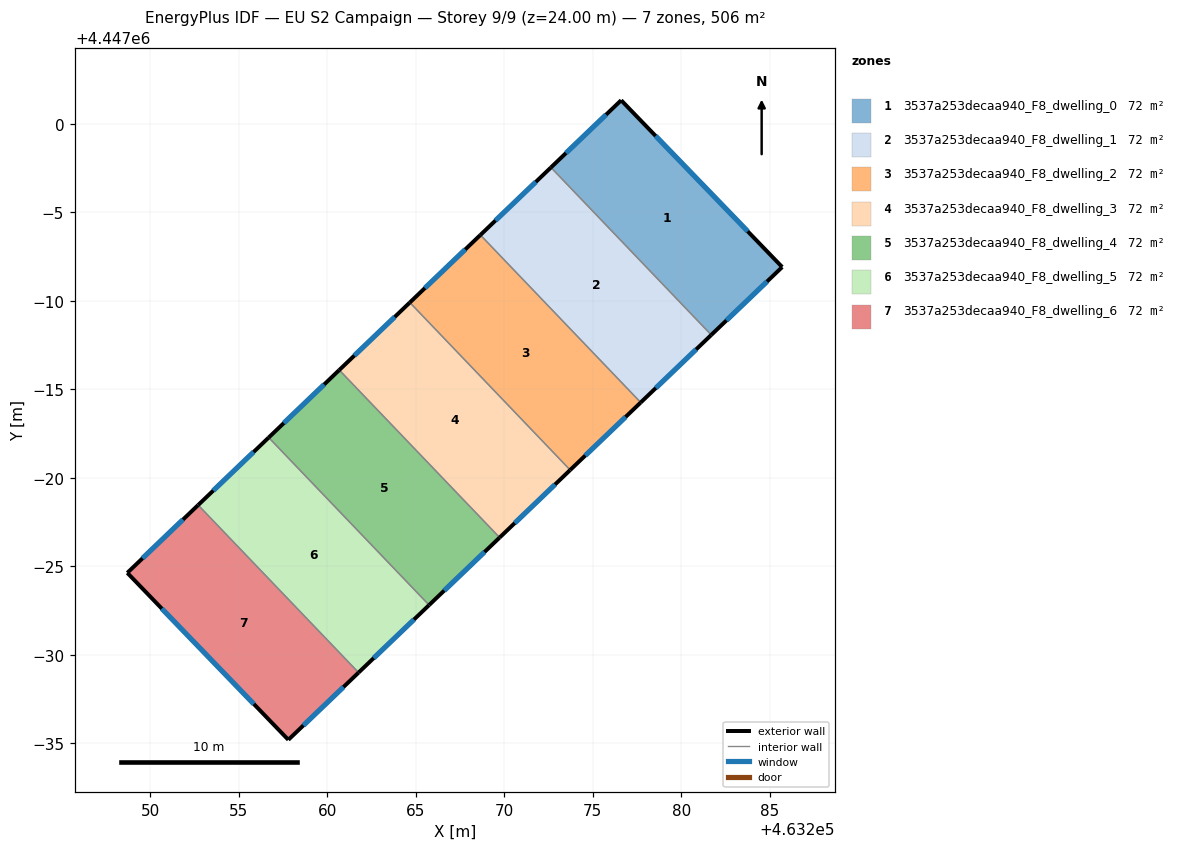
=== STOREY PLAN SPEC (per zone: floor XY polygon, exterior-wall plan segments, windows/doors) ===
zone 1: 3537a253decaa940_F8_dwelling_0  (72.3 m²)
  floor: (463276.61, 4447001.33) (463285.71, 4446991.91) (463281.70, 4446988.07) (463272.64, 4446997.53)
  exterior wall: (463276.61, 4447001.33) – (463272.64, 4446997.53)  [5.5 m]
    window: (463275.76, 4447000.52) – (463273.49, 4446998.35)  [5.4 m²]
  exterior wall: (463285.71, 4446991.91) – (463276.61, 4447001.33)  [13.1 m]
    window: (463283.76, 4446993.92) – (463278.56, 4446999.31)  [12.8 m²]
  exterior wall: (463281.70, 4446988.07) – (463285.71, 4446991.91)  [5.5 m]
    window: (463282.56, 4446988.89) – (463284.85, 4446991.08)  [5.4 m²]
  interior walls: 1
zone 2: 3537a253decaa940_F8_dwelling_1  (72.3 m²)
  floor: (463272.64, 4446997.53) (463281.70, 4446988.07) (463277.71, 4446984.25) (463268.65, 4446993.72)
  exterior wall: (463272.64, 4446997.53) – (463268.65, 4446993.72)  [5.5 m]
    window: (463271.79, 4446996.72) – (463269.51, 4446994.53)  [5.4 m²]
  exterior wall: (463277.71, 4446984.25) – (463281.70, 4446988.07)  [5.5 m]
    window: (463278.57, 4446985.07) – (463280.85, 4446987.25)  [5.4 m²]
  interior walls: 2
zone 3: 3537a253decaa940_F8_dwelling_2  (72.3 m²)
  floor: (463268.65, 4446993.72) (463277.71, 4446984.25) (463273.73, 4446980.44) (463264.67, 4446989.90)
  exterior wall: (463268.65, 4446993.72) – (463264.67, 4446989.90)  [5.5 m]
    window: (463267.80, 4446992.90) – (463265.52, 4446990.72)  [5.4 m²]
  exterior wall: (463273.73, 4446980.44) – (463277.71, 4446984.25)  [5.5 m]
    window: (463274.58, 4446981.25) – (463276.86, 4446983.44)  [5.4 m²]
  interior walls: 2
zone 4: 3537a253decaa940_F8_dwelling_3  (72.3 m²)
  floor: (463264.67, 4446989.90) (463273.73, 4446980.44) (463269.74, 4446976.62) (463260.68, 4446986.09)
  exterior wall: (463264.67, 4446989.90) – (463260.68, 4446986.09)  [5.5 m]
    window: (463263.81, 4446989.08) – (463261.53, 4446986.90)  [5.4 m²]
  exterior wall: (463269.74, 4446976.62) – (463273.73, 4446980.44)  [5.5 m]
    window: (463270.59, 4446977.44) – (463272.87, 4446979.62)  [5.4 m²]
  interior walls: 2
zone 5: 3537a253decaa940_F8_dwelling_4  (72.3 m²)
  floor: (463260.68, 4446986.09) (463269.74, 4446976.62) (463265.76, 4446972.80) (463256.69, 4446982.27)
  exterior wall: (463260.68, 4446986.09) – (463256.69, 4446982.27)  [5.5 m]
    window: (463259.83, 4446985.27) – (463257.55, 4446983.09)  [5.4 m²]
  exterior wall: (463265.76, 4446972.80) – (463269.74, 4446976.62)  [5.5 m]
    window: (463266.61, 4446973.62) – (463268.89, 4446975.80)  [5.4 m²]
  interior walls: 2
zone 6: 3537a253decaa940_F8_dwelling_5  (72.3 m²)
  floor: (463256.69, 4446982.27) (463265.76, 4446972.80) (463261.77, 4446968.99) (463252.71, 4446978.46)
  exterior wall: (463256.69, 4446982.27) – (463252.71, 4446978.46)  [5.5 m]
    window: (463255.84, 4446981.45) – (463253.56, 4446979.27)  [5.4 m²]
  exterior wall: (463261.77, 4446968.99) – (463265.76, 4446972.80)  [5.5 m]
    window: (463262.62, 4446969.81) – (463264.90, 4446971.99)  [5.4 m²]
  interior walls: 2
zone 7: 3537a253decaa940_F8_dwelling_6  (72.3 m²)
  floor: (463252.71, 4446978.46) (463261.77, 4446968.99) (463257.80, 4446965.19) (463248.70, 4446974.63)
  exterior wall: (463248.70, 4446974.63) – (463257.80, 4446965.19)  [13.1 m]
    window: (463250.65, 4446972.61) – (463255.85, 4446967.21)  [12.8 m²]
  exterior wall: (463252.71, 4446978.46) – (463248.70, 4446974.63)  [5.5 m]
    window: (463251.85, 4446977.64) – (463249.56, 4446975.45)  [5.4 m²]
  exterior wall: (463257.80, 4446965.19) – (463261.77, 4446968.99)  [5.5 m]
    window: (463258.65, 4446966.01) – (463260.92, 4446968.18)  [5.4 m²]
  interior walls: 1

=== DERIVED (storey summary) ===
Building: EU S2 Campaign
Storey: 9 of 9  (floor level z = 24.00 m)
Storey gross floor area: 506.2 m²
Zones on this storey: 7
  - 3537a253decaa940_F8_dwelling_0: floor 72.3 m²; exterior wall 24.1 m (72.4 m²); 3 window(s) 23.7 m²; WWR 32.7%
  - 3537a253decaa940_F8_dwelling_1: floor 72.3 m²; exterior wall 11.0 m (33.1 m²); 2 window(s) 10.8 m²; WWR 32.7%
  - 3537a253decaa940_F8_dwelling_2: floor 72.3 m²; exterior wall 11.0 m (33.1 m²); 2 window(s) 10.8 m²; WWR 32.7%
  - 3537a253decaa940_F8_dwelling_3: floor 72.3 m²; exterior wall 11.0 m (33.1 m²); 2 window(s) 10.8 m²; WWR 32.7%
  - 3537a253decaa940_F8_dwelling_4: floor 72.3 m²; exterior wall 11.0 m (33.1 m²); 2 window(s) 10.8 m²; WWR 32.7%
  - 3537a253decaa940_F8_dwelling_5: floor 72.3 m²; exterior wall 11.0 m (33.1 m²); 2 window(s) 10.8 m²; WWR 32.7%
  - 3537a253decaa940_F8_dwelling_6: floor 72.3 m²; exterior wall 24.1 m (72.4 m²); 3 window(s) 23.7 m²; WWR 32.7%
Zone adjacency (shared interzone walls):
  - 3537a253decaa940_F8_dwelling_0 ↔ 3537a253decaa940_F8_dwelling_1
  - 3537a253decaa940_F8_dwelling_1 ↔ 3537a253decaa940_F8_dwelling_2
  - 3537a253decaa940_F8_dwelling_2 ↔ 3537a253decaa940_F8_dwelling_3
  - 3537a253decaa940_F8_dwelling_3 ↔ 3537a253decaa940_F8_dwelling_4
  - 3537a253decaa940_F8_dwelling_4 ↔ 3537a253decaa940_F8_dwelling_5
  - 3537a253decaa940_F8_dwelling_5 ↔ 3537a253decaa940_F8_dwelling_6